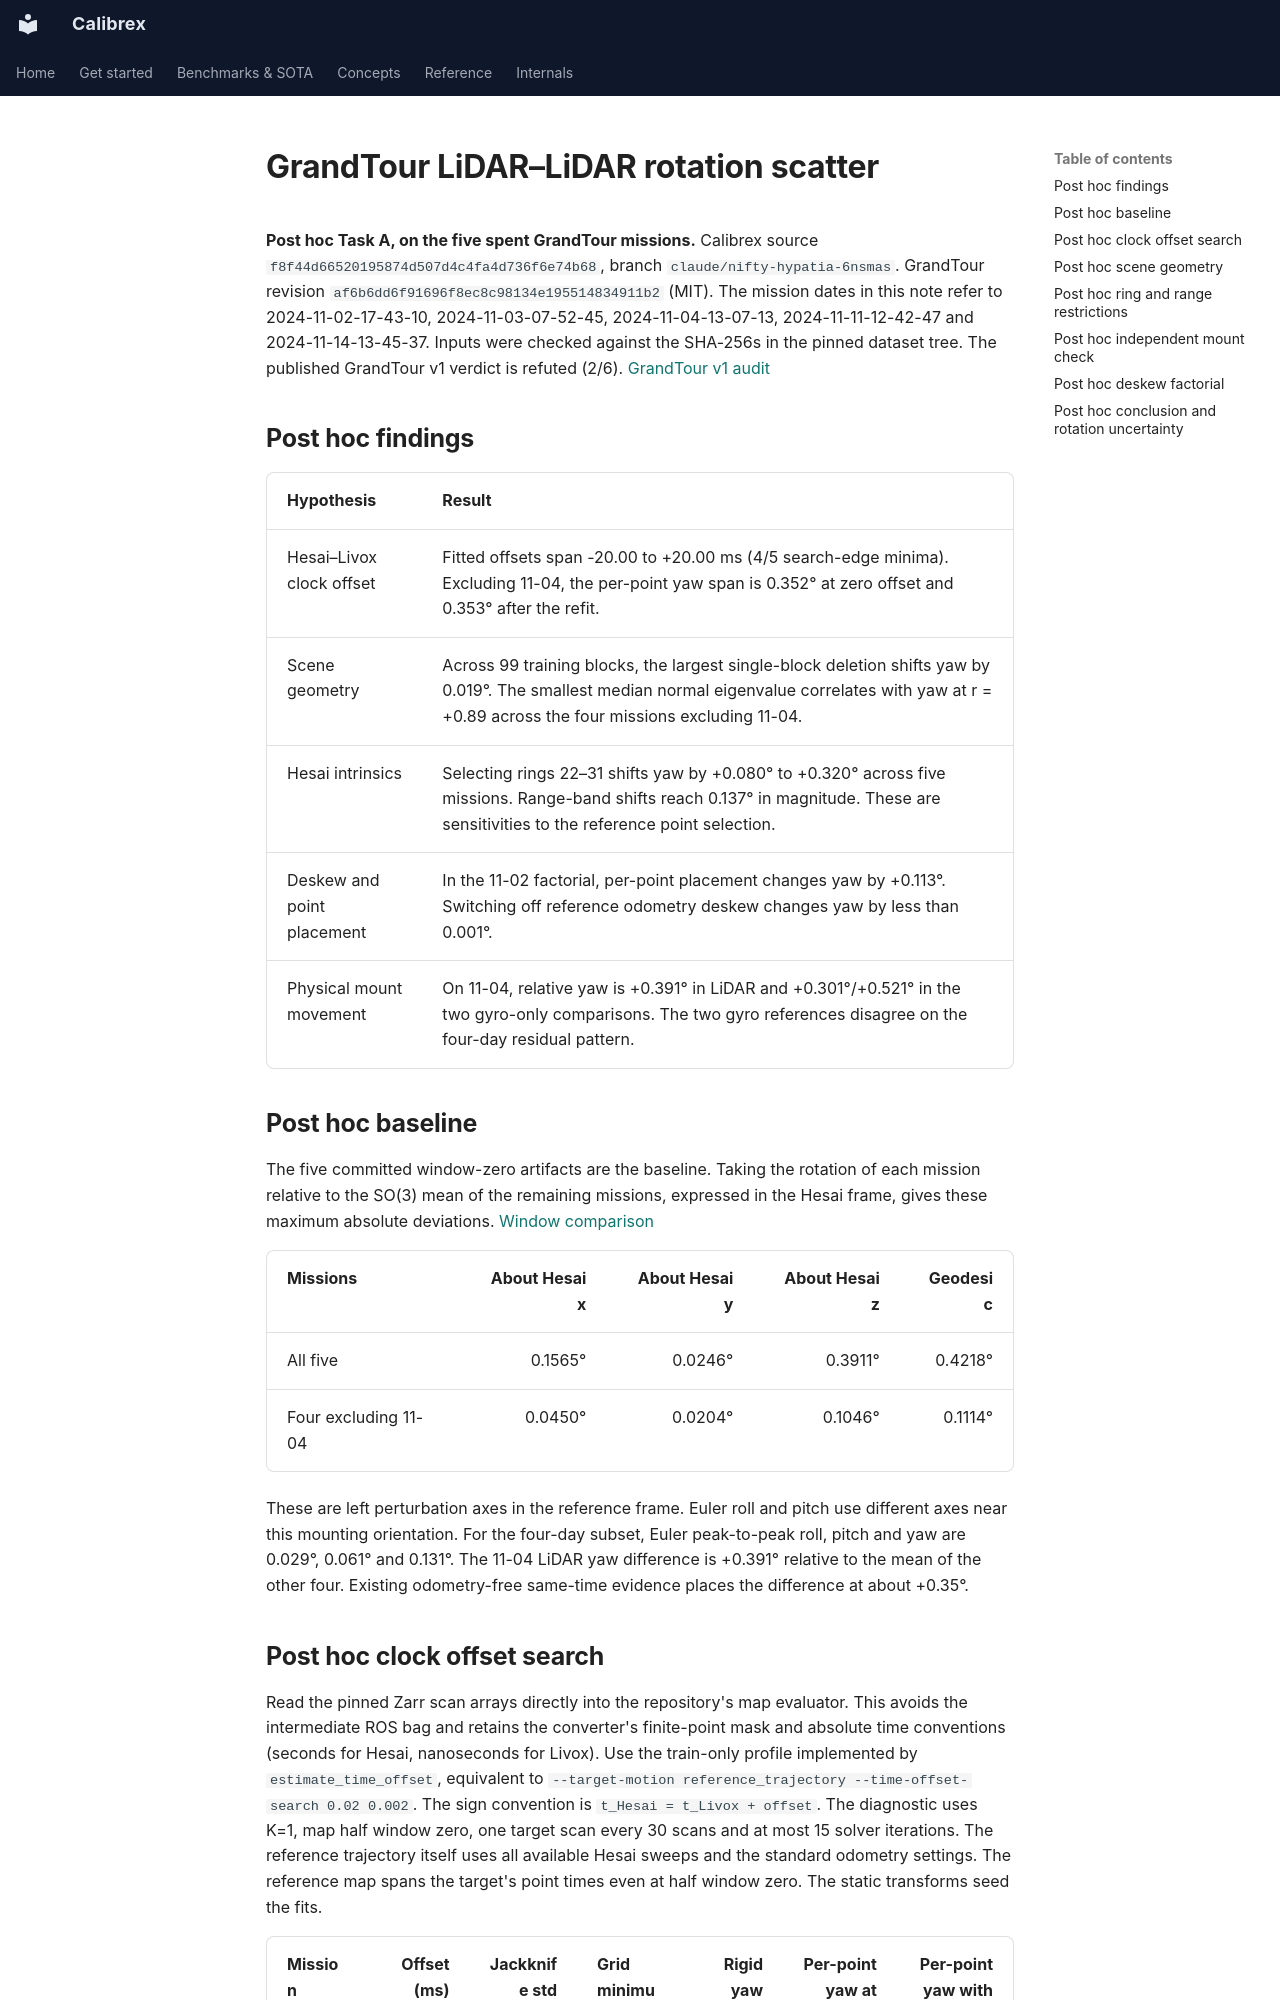

repository: rsasaki0109/Calibrex · page: research/lidar_lidar_rotation_scatter/index.html · generator: mkdocs

# GrandTour LiDAR–LiDAR rotation scatter

**Post hoc Task A, on the five spent GrandTour missions.** Calibrex source
`f8f44d66520195874d507d4c4fa4d736f6e74b68`, branch
`claude/nifty-hypatia-6nsmas`. GrandTour revision
`af6b6dd6f91696f8ec8c98134e195514834911b2` (MIT). The mission dates in this
note refer to 2024-11-02-17-43-10, 2024-11-03-07-52-45,
2024-11-04-13-07-13, 2024-11-11-12-42-47 and 2024-11-14-13-45-37.
Inputs were checked against the SHA-256s in the pinned dataset tree. The
published GrandTour v1 verdict is refuted (2/6).
[GrandTour v1 audit](../benchmarks/grand_tour_lidar_lidar.md)

## Post hoc findings

| Hypothesis | Result |
| --- | --- |
| Hesai–Livox clock offset | Fitted offsets span -20.00 to +20.00 ms (4/5 search-edge minima). Excluding 11-04, the per-point yaw span is 0.352° at zero offset and 0.353° after the refit. |
| Scene geometry | Across 99 training blocks, the largest single-block deletion shifts yaw by 0.019°. The smallest median normal eigenvalue correlates with yaw at r = +0.89 across the four missions excluding 11-04. |
| Hesai intrinsics | Selecting rings 22–31 shifts yaw by +0.080° to +0.320° across five missions. Range-band shifts reach 0.137° in magnitude. These are sensitivities to the reference point selection. |
| Deskew and point placement | In the 11-02 factorial, per-point placement changes yaw by +0.113°. Switching off reference odometry deskew changes yaw by less than 0.001°. |
| Physical mount movement | On 11-04, relative yaw is +0.391° in LiDAR and +0.301°/+0.521° in the two gyro-only comparisons. The two gyro references disagree on the four-day residual pattern. |

## Post hoc baseline

The five committed window-zero artifacts are the baseline. Taking the rotation
of each mission relative to the SO(3) mean of the remaining missions, expressed
in the Hesai frame, gives these maximum absolute deviations.
[Window comparison](../assets/grand_tour_lidar_lidar/post_hoc/window_comparison.txt)

| Missions | About Hesai x | About Hesai y | About Hesai z | Geodesic |
| --- | ---: | ---: | ---: | ---: |
| All five | 0.1565° | 0.0246° | 0.3911° | 0.4218° |
| Four excluding 11-04 | 0.0450° | 0.0204° | 0.1046° | 0.1114° |

These are left perturbation axes in the reference frame. Euler roll and pitch
use different axes near this mounting orientation. For the four-day subset,
Euler peak-to-peak roll, pitch and yaw are 0.029°, 0.061° and 0.131°.
The 11-04 LiDAR yaw difference is +0.391° relative to the mean of the other
four. Existing odometry-free same-time evidence places the difference at
about +0.35°.
